Run: headless pygame with SDL's dummy video driver; simulated clock (each Clock.tick advances the game by its frame time, no real sleeping); random seed 0; keys injected as events and as key.get_pressed() state; no mouse input.
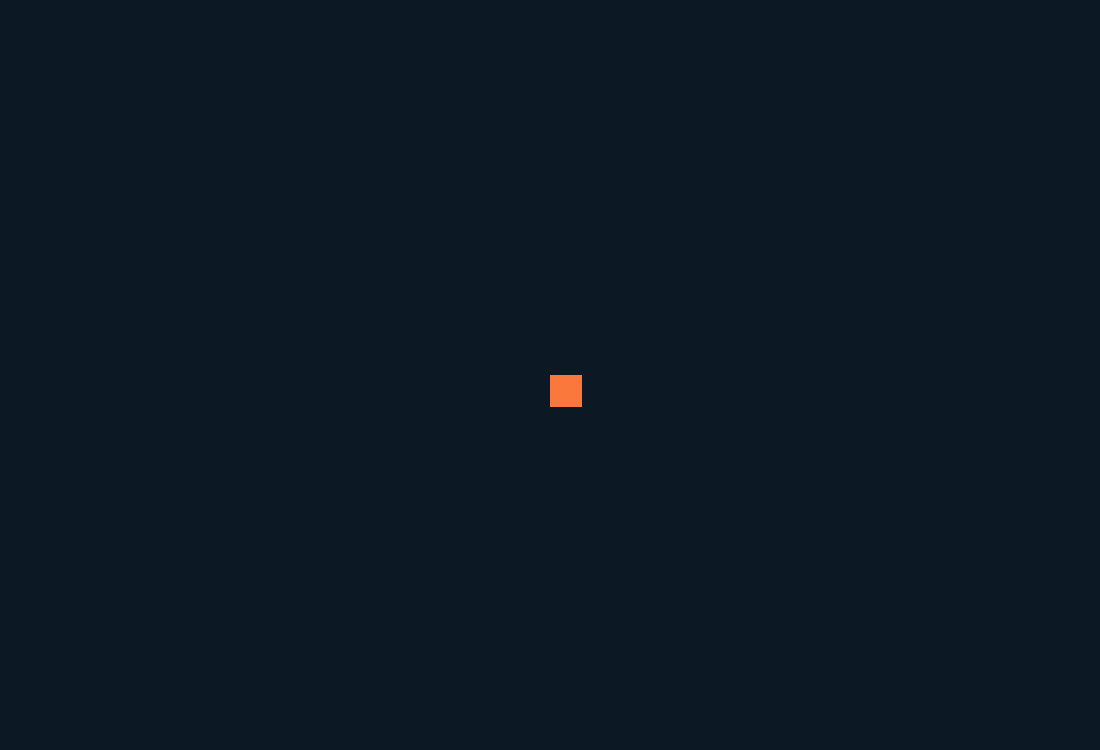
Frame 1 of 4 · flips 1–60 · no input
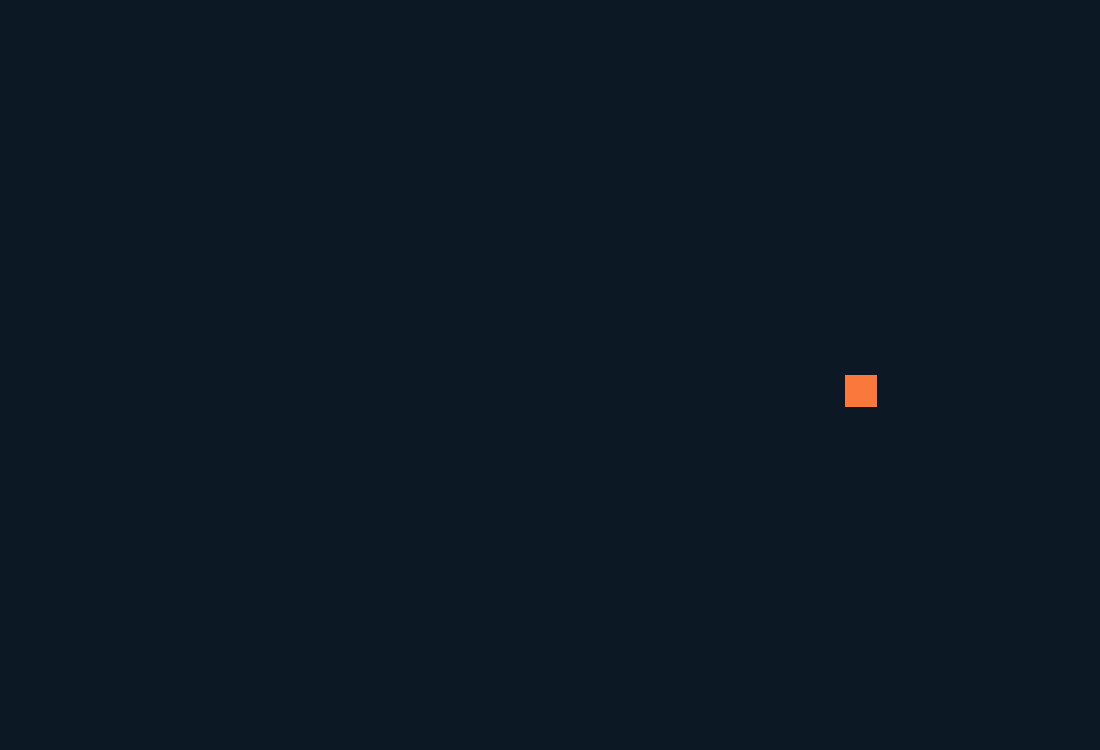
Frame 2 of 4 · flips 61–180 · tapped SPACE, RETURN · held RIGHT (→), D
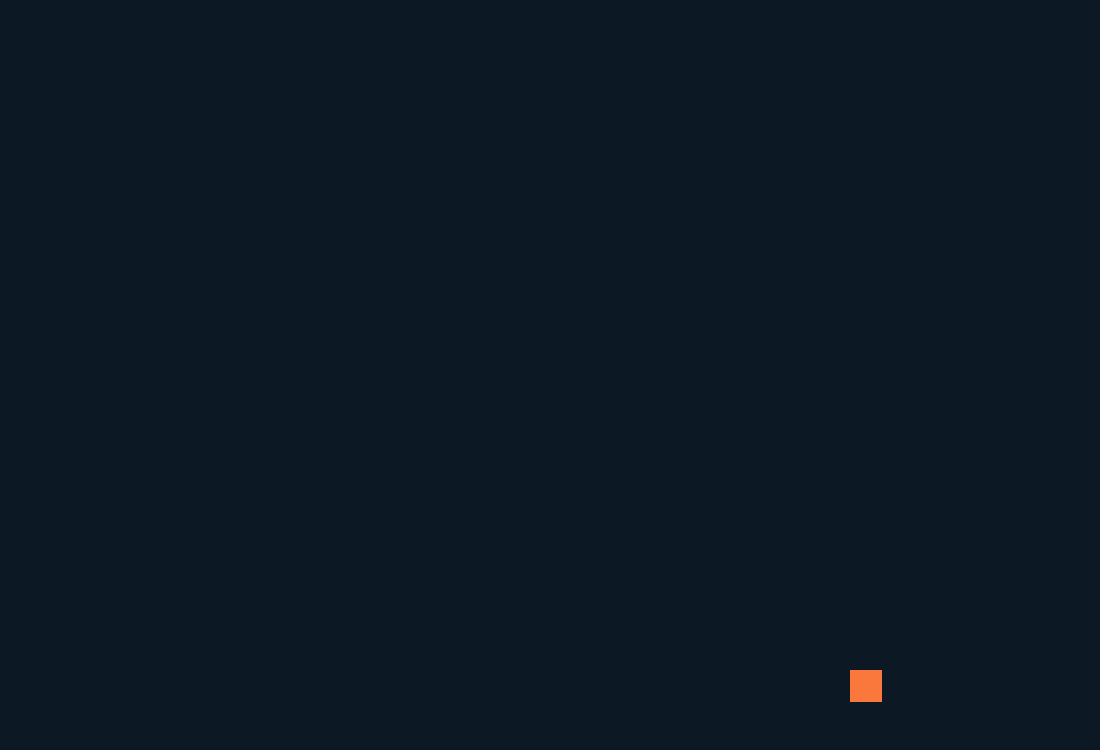
Frame 3 of 4 · flips 181–300 · held DOWN (↓), S
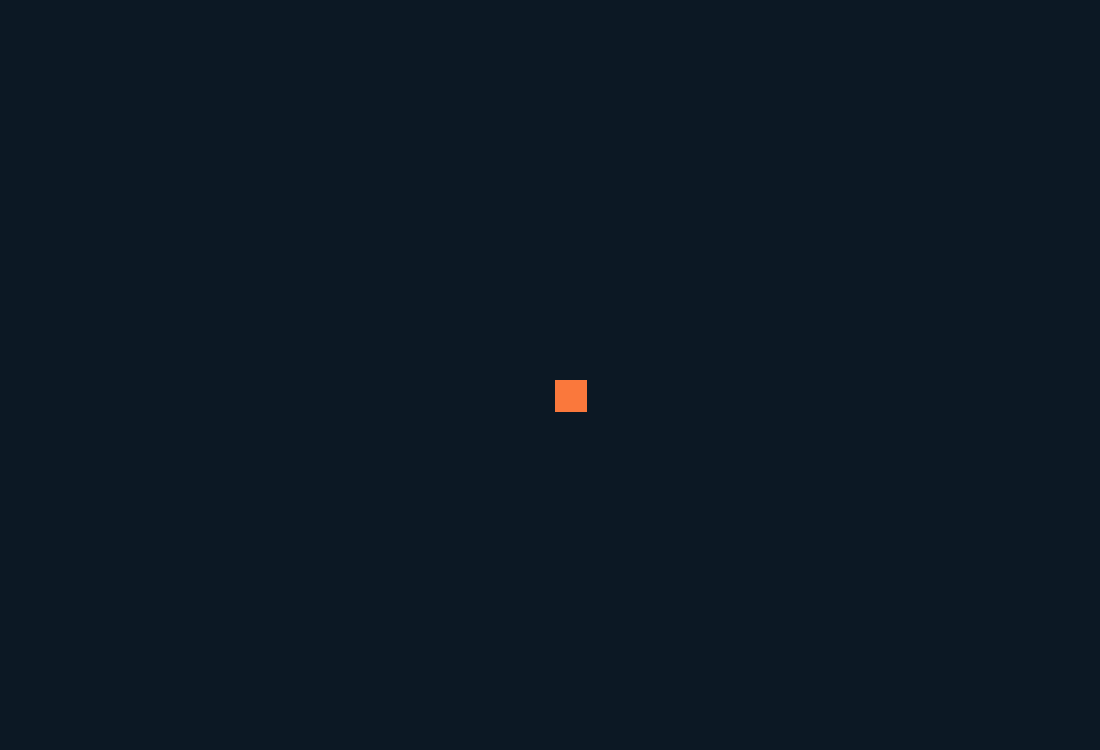
Frame 4 of 4 · flips 301–420 · held LEFT (←), A, UP (↑), W

The pygame program that drew these frames:

#Manling's version
import pygame
from sys import exit

pygame.init() #starts up pygame components

#create display window
screen_width = 1100
screen_height = 750
screen = pygame.display.set_mode((screen_width, screen_height))
pygame.display.set_caption("Ocean Guardian M") #set name of display window
#Set constant frame rate
clock = pygame.time.Clock()
text = pygame.font.Font(None, 50) #pick font for text.

#player class contains the variables and code for the player
class Player:
    def __init__(self,x,y):
        self.rect = pygame.Rect(x, y, 40, 40) #make player a square 40 x 40px
        self.x = int(x)
        self.y = int(y)
        self.color = (250, 120, 60)
        self.velX = 0 #horizontal velocity
        self.velY = 0 #vertical velocity
        self.left_pressed = False #Set movement keys to false upon initialisation
        self.right_pressed = False 
        self.up_pressed = False 
        self.down_pressed = False 
        self.speed = 5 #player speed
        
    def draw(self, screen): #display player on screen
        pygame.draw.rect(screen, self.color, self.rect)
        
    def update(self): #refresh player to update to new positions (account for movement)
        self.velX = 0
        self.velY = 0   
        if self.left_pressed and not self.right_pressed:
            self.velX = -self.speed 
        if self.right_pressed and not self.left_pressed:
            self.velX = self.speed 
        if self.up_pressed and not self.down_pressed:
            self.velY = -self.speed
        if self.down_pressed and not self.up_pressed:
            self.velY = self.speed
            
        self.x += self.velX #update to new position
        self.y += self.velY
        
        self.rect = pygame.Rect(self.x, self.y, 32, 32) #put player on screen in new position
        
#Initialise player
player = Player(screen_width/2, screen_height/2)
#keep display window on screen forever
while True:
    #pygame.time.delay(10) #delay (optional)
    #close display window if user quits
    for event in pygame.event.get(): #check for events constantly
        if event.type == pygame.QUIT: 
            pygame.quit()
            exit() #exit while loop
            
        if event.type == pygame.KEYDOWN: 
            if event.key == pygame.K_LEFT:
                player.left_pressed = True
            if event.key == pygame.K_RIGHT:
                player.right_pressed = True
            if event.key == pygame.K_UP:
                player.up_pressed = True
            if event.key == pygame.K_DOWN:
                player.down_pressed = True
                
        if event.type == pygame.KEYUP: 
            if event.key == pygame.K_LEFT:
                player.left_pressed = False
            if event.key == pygame.K_RIGHT:
                player.right_pressed = False
            if event.key == pygame.K_UP:
                player.up_pressed = False
            if event.key == pygame.K_DOWN:
                player.down_pressed = False
    #Draw
    screen.fill((12, 24, 36))
    player.draw(screen) 
    
    #update
    player.update()
    pygame.display.flip()
                
    
    pygame.display.update() #update elements to show on display window
    clock.tick(60) #limit while true loop to 60fps 
